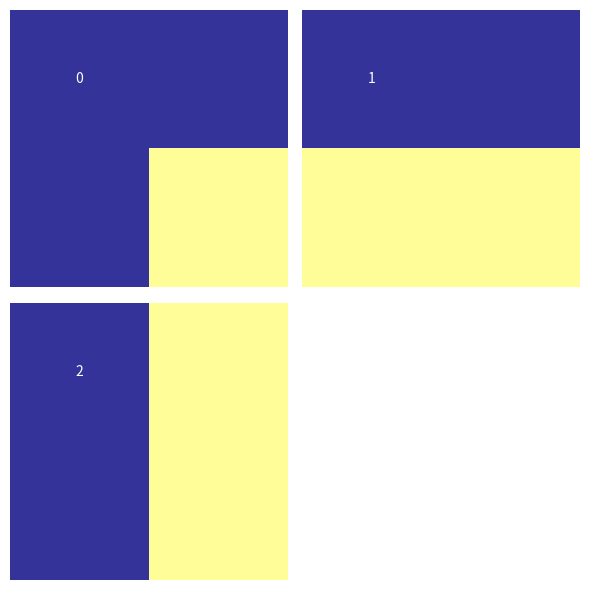
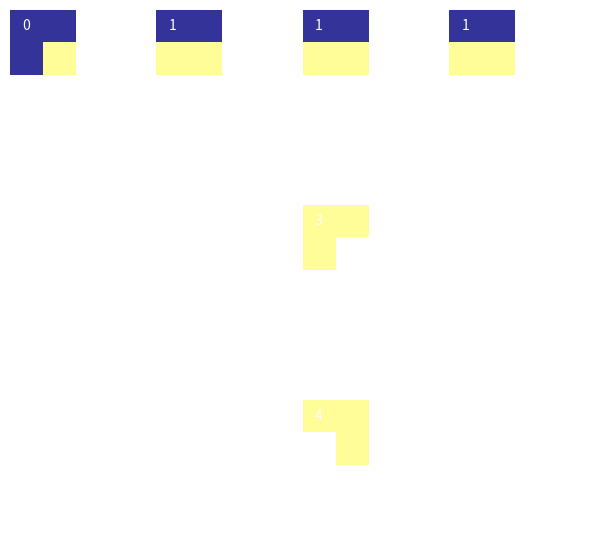
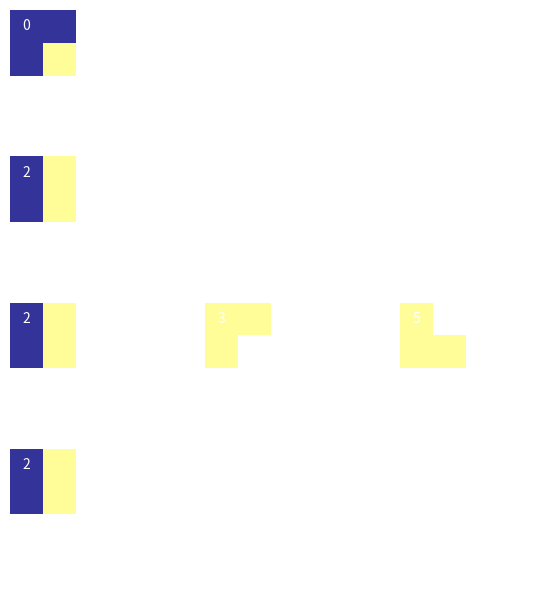
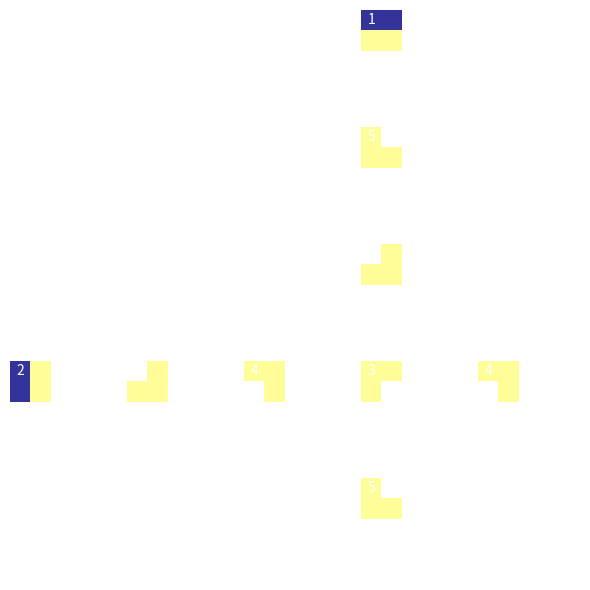
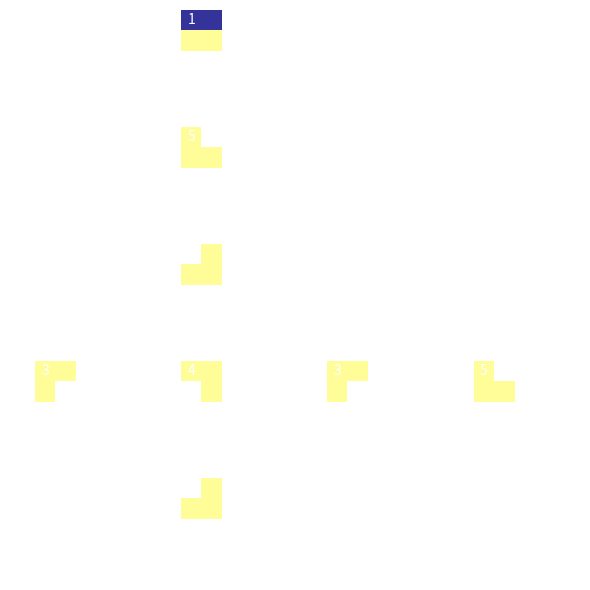
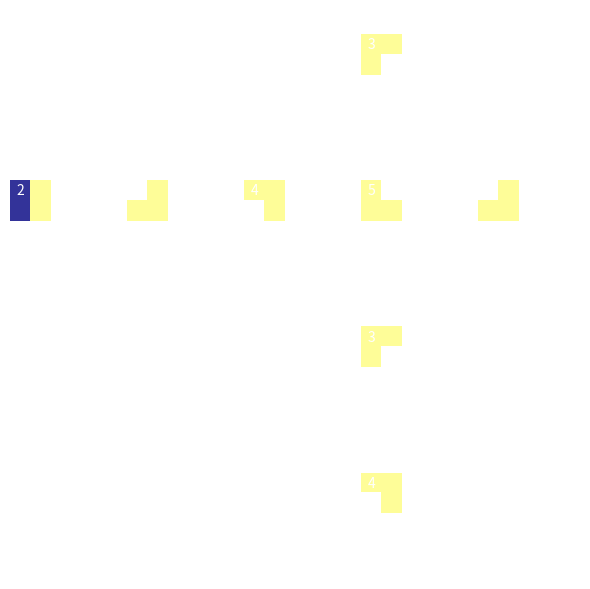
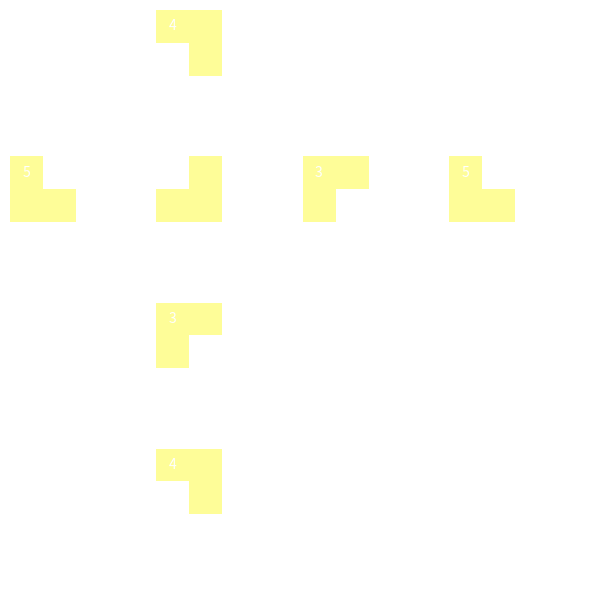

Generate these figures, in order, with matplotlib:
import numpy as np
from collections import defaultdict
import random
import matplotlib.pyplot as plt
from copy import deepcopy

# Step 1: Define a custom exception class
class NoWFCSolution(Exception):
    def __init__(self, message="No WFC solutions Found!"):
        super().__init__(message)
        
        
class WaveFunctionCollapse:
    def __init__(self, input_image, pattern_size, grid_size=None, wrap_input=False, random_seed=None):
        if random_seed is not None:
            self.random_seed = random_seed
        else:
            self.random_seed = 0
        self.input_image = np.array(input_image)
        self.input_size = self.input_image.shape
        self.pattern_size = pattern_size
        # self.patterns = []
        self.pattern_frequencies = defaultdict(int)
        self.adjacency_rules = defaultdict(lambda: defaultdict(set))
        
        if grid_size is None:
            self.grid_size = self.input_size
        else:
            self.grid_size = grid_size
        self.output_grid = None
        self.possible_patterns = None
        self.observations = []
        self.wrap = wrap_input
        
        self.nan_value = np.min(input_image) - 1
        
        self.extract_patterns()

        

    def generate_pattern_mappings(self):
        # Generate a dictionary mapping each pattern to a unique number
        pattern_to_number = {pattern: idx for idx, pattern in enumerate(self.patterns)}
        
        # Generate the reverse mapping from number to pattern
        number_to_pattern = {idx: pattern for pattern, idx in pattern_to_number.items()}
        
        return pattern_to_number, number_to_pattern
    
    def extract_patterns(self):
        """Extract patterns and compute their frequencies and adjacency rules."""
        height, width = self.input_image.shape
        for y in range(height):
            for x in range(width):
                pattern = self.get_pattern(x, y)
                # self.patterns.append(pattern)
                if not self.nan_value in pattern:
                    self.pattern_frequencies[tuple(pattern.flatten())] += 1


        self.patterns = self.pattern_frequencies.keys()  # Remove duplicates
        self.pattern_to_number, self.number_to_pattern = self.generate_pattern_mappings()

        # # Set up adjacency rules
        # for y in range(height):
        #     for x in range(width):
        #         pattern = self.get_pattern(x, y)
        #         above_pattern = self.get_pattern(x, (y - 1) % height)
        #         below_pattern = self.get_pattern(x, (y + 1) % height)
        #         left_pattern = self.get_pattern((x - 1) % width, y)
        #         right_pattern = self.get_pattern((x + 1) % width, y)

        #         self.adjacency_rules[tuple(pattern.flatten())]['above'].add(tuple(above_pattern.flatten()))
        #         self.adjacency_rules[tuple(pattern.flatten())]['below'].add(tuple(below_pattern.flatten()))
        #         self.adjacency_rules[tuple(pattern.flatten())]['left'].add(tuple(left_pattern.flatten()))
        #         self.adjacency_rules[tuple(pattern.flatten())]['right'].add(tuple(right_pattern.flatten()))

    # Set up adjacency rules based on compatibility
        for pattern1 in self.patterns:
            for pattern2 in self.patterns:
                # Check if pattern1 can be above pattern2
                if np.array_equal(
                    np.array(pattern1).reshape(self.pattern_size, self.pattern_size)[-1, :], 
                    np.array(pattern2).reshape(self.pattern_size, self.pattern_size)[0, :]
                ):
                    self.adjacency_rules[pattern1]['below'].add(pattern2)
                    self.adjacency_rules[pattern2]['above'].add(pattern1)

                # Check if pattern1 can be below pattern2
                if np.array_equal(
                    np.array(pattern1).reshape(self.pattern_size, self.pattern_size)[0, :], 
                    np.array(pattern2).reshape(self.pattern_size, self.pattern_size)[-1, :]
                ):
                    self.adjacency_rules[pattern1]['above'].add(pattern2)
                    self.adjacency_rules[pattern2]['below'].add(pattern1)

                # Check if pattern1 can be to the left of pattern2
                if np.array_equal(
                    np.array(pattern1).reshape(self.pattern_size, self.pattern_size)[:, -1], 
                    np.array(pattern2).reshape(self.pattern_size, self.pattern_size)[:, 0]
                ):
                    self.adjacency_rules[pattern1]['right'].add(pattern2)
                    self.adjacency_rules[pattern2]['left'].add(pattern1)

                # Check if pattern1 can be to the right of pattern2
                if np.array_equal(
                    np.array(pattern1).reshape(self.pattern_size, self.pattern_size)[:, 0], 
                    np.array(pattern2).reshape(self.pattern_size, self.pattern_size)[:, -1]
                ):
                    self.adjacency_rules[pattern1]['left'].add(pattern2)
                    self.adjacency_rules[pattern2]['right'].add(pattern1)


    def get_pattern(self, x, y):
        """Get a pattern from the input image, considering wrapping."""
        pattern = np.full((self.pattern_size, self.pattern_size), fill_value=self.nan_value, dtype=self.input_image.dtype)
        for dy in range(self.pattern_size):
            if not self.wrap and (y + dy >= self.input_size[0]):
                break
            for dx in range(self.pattern_size):
                if not self.wrap and (x + dx >= self.input_size[1]):
                    break

                pattern[dy, dx] = self.input_image[(y + dy) % self.input_size[0], (x + dx) % self.input_size[1]]
                # pattern[dy, dx] = self.input_image[(y + dy), (x + dx)]

        return pattern

    def initialize_output_grid(self):
        """Initialize the output grid with all possible patterns."""
        self.output_grid = np.full(self.grid_size, None)
        self.possible_patterns = [[set(self.pattern_frequencies.keys()) for _ in range(self.grid_size[1])]
                                  for _ in range(self.grid_size[0])]

    def observe(self):
        """Select the most constrained cell and collapse its wave function."""
        min_entropy = float('inf')
        chosen_cell = None
        chosen_cells = []
        
        self.observations.append(deepcopy(self.possible_patterns))

        # Find the cell with the least possibilities (highest constraint)
        for y in range(self.grid_size[0]):
            for x in range(self.grid_size[1]):
                if self.output_grid[y, x] is None:
                    num_possibilities = len(self.possible_patterns[y][x])
                    if num_possibilities < min_entropy:
                        chosen_cells = []
                        min_entropy = num_possibilities
                        chosen_cell = (y, x)
                        chosen_cells.append(chosen_cell)
                    elif num_possibilities == min_entropy:
                        chosen_cell = (y, x)
                        chosen_cells.append(chosen_cell)
                        
        if chosen_cell is None or len(chosen_cells) == 0:
            return False  # All cells are filled

        if min_entropy == 0:
            raise NoWFCSolution
        
        chosen_cell = random.choice(chosen_cells)
        
        y, x = chosen_cell
        # Randomly select a pattern weighted by its frequency
        pattern = random.choices(
            list(self.possible_patterns[y][x]),
            weights=[self.pattern_frequencies[pat] for pat in self.possible_patterns[y][x]],
            k=1
        )[0]
        self.output_grid[y, x] = pattern
        self.possible_patterns[y][x] = {pattern}

        self.observations.append(deepcopy(self.possible_patterns))

        return True

    def propagate(self):
        """Propagate constraints from the observed cell throughout the grid."""
        changes = True
        while changes:
            changes = False
            for y in range(self.grid_size[0]):
                for x in range(self.grid_size[1]):
                    if len(self.possible_patterns[y][x]) == 1:
                        pattern = next(iter(self.possible_patterns[y][x]))
                        for direction, dy, dx in [('above', -1, 0), ('below', 1, 0), ('left', 0, -1), ('right', 0, 1)]:
                            if not self.wrap and (y + dy >= self.grid_size[0] or x + dx >= self.grid_size[1] or y + dy < 0 or x + dx < 0):
                                continue
                            
                            ny, nx = (y + dy) % self.grid_size[0], (x + dx) % self.grid_size[1]
                            # ny, nx = (y + dy), (x + dx)
                            valid_patterns = set()
                            for neighbor_pattern in self.possible_patterns[ny][nx]:
                                if neighbor_pattern in self.adjacency_rules[pattern][direction]:
                                    valid_patterns.add(neighbor_pattern)
                            if valid_patterns != self.possible_patterns[ny][nx]:
                                self.possible_patterns[ny][nx] = valid_patterns
                                changes = True

    def run(self):
        try:
            """Run the WFC algorithm until the grid is fully populated."""
            self.initialize_output_grid()

            while True:
                if not self.observe():
                    break
                self.propagate()

            # Construct the final output image
            final_image = np.zeros(self.grid_size, dtype=self.input_image.dtype)
            for y in range(self.grid_size[0]):
                for x in range(self.grid_size[1]):
                    pattern = self.output_grid[y, x]
                    final_image[y, x] = np.array(pattern).reshape(self.pattern_size, self.pattern_size)[0, 0]

            return final_image
        except NoWFCSolution:
            print("No Solution Found, Retrying...")
            return self.run()


class WaveFunctionCollapseVisualizer:
    def __init__(self, grid_size, observations, pattern_to_number, pattern_size, adjacency_rules, plot_args={}, cmap=None):
        self.pattern_size = pattern_size
        self.grid_size = grid_size
        self.observations = observations
        self.pattern_to_number = pattern_to_number
        if cmap is not None:
            self.custom_colormap = cmap
        else:
            self.custom_colormap = 'terrain'
        self.adjacency_rules = adjacency_rules  # Adjacency rules: a dictionary
        self.plot_args = plot_args
        
    def plot_observations(self):
        n = len(self.observations)
        fig, axes = plt.subplots(n,1, figsize=(20, n* 4))
        if n == 1:
            axes = [axes]  # Handle the case where n=1

        for idx, observation in enumerate(self.observations):
            ax = axes[idx]
            grid = np.zeros(self.grid_size, dtype=object)

            # Fill grid with pattern numbers
            for i in range(self.grid_size[0]):
                for j in range(self.grid_size[1]):
                    patterns = observation[i][j]
                    grid[i, j] = ','.join(str(self.pattern_to_number[p]) for p in patterns)

            # Plot the grid
            ax.set_xticks(np.arange(0, self.grid_size[1] + 1) - 0.5, minor=True)
            ax.set_yticks(np.arange(0, self.grid_size[0] + 1) - 0.5, minor=True)
            ax.grid(which="minor", color="black", linestyle='-', linewidth=1.5)
            ax.tick_params(which="minor", size=0)
            ax.axis('off')  # Turn off the axis

            # Add pattern numbers in each cell
            for (i, j), label in np.ndenumerate(grid):
                ax.text(j, i, label, ha='center', va='center', fontsize=8)

            # ax.set_title(f"Observation {idx + 1}")

        plt.tight_layout()

    def visualize_patterns(self):
        unique_patterns = list(self.pattern_to_number.keys())
        n = len(unique_patterns)
        fig, axes = plt.subplots(1, n, figsize=(3 * n, 3))
        if n == 1:
            axes = [axes]  # Handle the case where n=1

        for idx, pattern in enumerate(unique_patterns):
            ax = axes[idx]
            pattern_array = np.array(pattern)  # Assuming patterns can be represented as 2D arrays

            ax.imshow(pattern_array.reshape(self.pattern_size, self.pattern_size), cmap=self.custom_colormap, interpolation="nearest", **self.plot_args)
            ax.axis('off')  # Turn off the axis
            # ax.set_title(f"Pattern {self.pattern_to_number[pattern]}")
            ax.text(0, 0, self.pattern_to_number[pattern], ha='center', va='center', fontsize=32, color='white')
            
        plt.tight_layout()
            
    def visualize_adjacency(self, pattern):
        pattern_number = self.pattern_to_number[pattern]

        # Initialize a dynamic grid to accommodate multiple adjacent patterns
        # For now, start with 3x3 and expand as necessary
        grid_size = 3
        pattern_shape = (self.pattern_size, self.pattern_size)
        
        # Start with empty lists to hold patterns for each side
        above_patterns = []
        below_patterns = []
        left_patterns = []
        right_patterns = []
        
        # Get adjacency rules for this pattern (if they exist)
        if pattern in self.adjacency_rules:
            rules = self.adjacency_rules[pattern]
            # Collect all patterns for each direction
            if 'above' in rules:
                above_patterns.extend(rules['above'])
            if 'below' in rules:
                below_patterns.extend(rules['below'])
            if 'left' in rules:
                left_patterns.extend(rules['left'])
            if 'right' in rules:
                right_patterns.extend(rules['right'])

        # Determine the grid dimensions needed to fit all patterns

        grid_rows = 1 + len(above_patterns) + len(below_patterns)  
        grid_cols = 1 + len(right_patterns) + len(left_patterns) 
        
        # Initialize an empty grid of pattern arrays
        grid = np.zeros((grid_rows, grid_cols, self.pattern_size*self.pattern_size), dtype=int)

        # Place the center pattern
        center_row, center_col = len(above_patterns), len(left_patterns)
        grid[center_row, center_col] = pattern

        # Helper function to place patterns in the grid
        def place_patterns(pattern_list, start_row, start_col, row_step, col_step):
            for idx, pat in enumerate(pattern_list):
                grid[start_row + idx * row_step, start_col + idx * col_step] = pat

        # Place above patterns
        place_patterns(above_patterns, 0, center_col, 1, 0)
        # Place below patterns
        place_patterns(below_patterns, center_row + 1, center_col, 1, 0)
        # Place left patterns
        place_patterns(left_patterns, center_row, 0, 0, 1)
        # Place right patterns
        place_patterns(right_patterns, center_row, center_col + 1, 0, 1)
        
        fig, ax = plt.subplots(grid_rows, grid_cols, figsize=(6, 6))

        # Plot all patterns in the grid
        for i in range(grid_rows):
            for j in range(grid_cols):
                if i == center_row or j == center_col:
                    ax[i,j].imshow(np.array(grid[i, j]).reshape(pattern_shape), cmap=self.custom_colormap, **self.plot_args,
                            interpolation="nearest")#, extent=(j, j + 1, i, i + 1))

                    # Add grid lines
                    ax[i,j].set_xticks(np.arange(-0.5, grid_cols), minor=True)
                    ax[i,j].set_yticks(np.arange(-0.5, grid_rows), minor=True)
                    ax[i,j].grid(which="minor", color="black", linestyle='-', linewidth=1.5)
                    ax[i,j].tick_params(which="minor", size=0)
                    ax[i,j].axis('off')  # Turn off the axis
                    ax[i,j].text(0, 0, self.pattern_to_number[tuple(grid[i, j])], ha='center', va='center', fontsize=10, color='white')
                else:
                    ax[i,j].tick_params(axis='both', which='both', bottom=False, top=False, left=False, right=False, labelbottom=False, labelleft=False)
                    ax[i,j].axis('off')  # Turn off the axis


        # Add the title
        plt.tight_layout()


if __name__ == "__main__":
    # Example Usage
    input_image = [[0,0,0,0],
                [0,1,1,1],
                [0,1,2,1],
                [0,1,1,1]]
    
    wfc = WaveFunctionCollapse(input_image, pattern_size=2, grid_size=(12,12))
    output_image = wfc.run()
    print(output_image)
    
    
    # Example usage:
    # Assuming you have a grid size, a list of observations, and a mapping from patterns to numbers
    observations = wfc.observations

    pattern_to_number = wfc.pattern_to_number

    plot_args = dict(
        vmin=0,
        vmax=2
    )
    visualizer = WaveFunctionCollapseVisualizer(grid_size=(12,12), observations=observations, pattern_to_number=pattern_to_number, pattern_size=2, adjacency_rules=wfc.adjacency_rules, plot_args=plot_args)
    #visualizer.plot_observations()
    # visualizer.visualize_patterns()
    for pat in wfc.patterns:
        visualizer.visualize_adjacency(pat)


